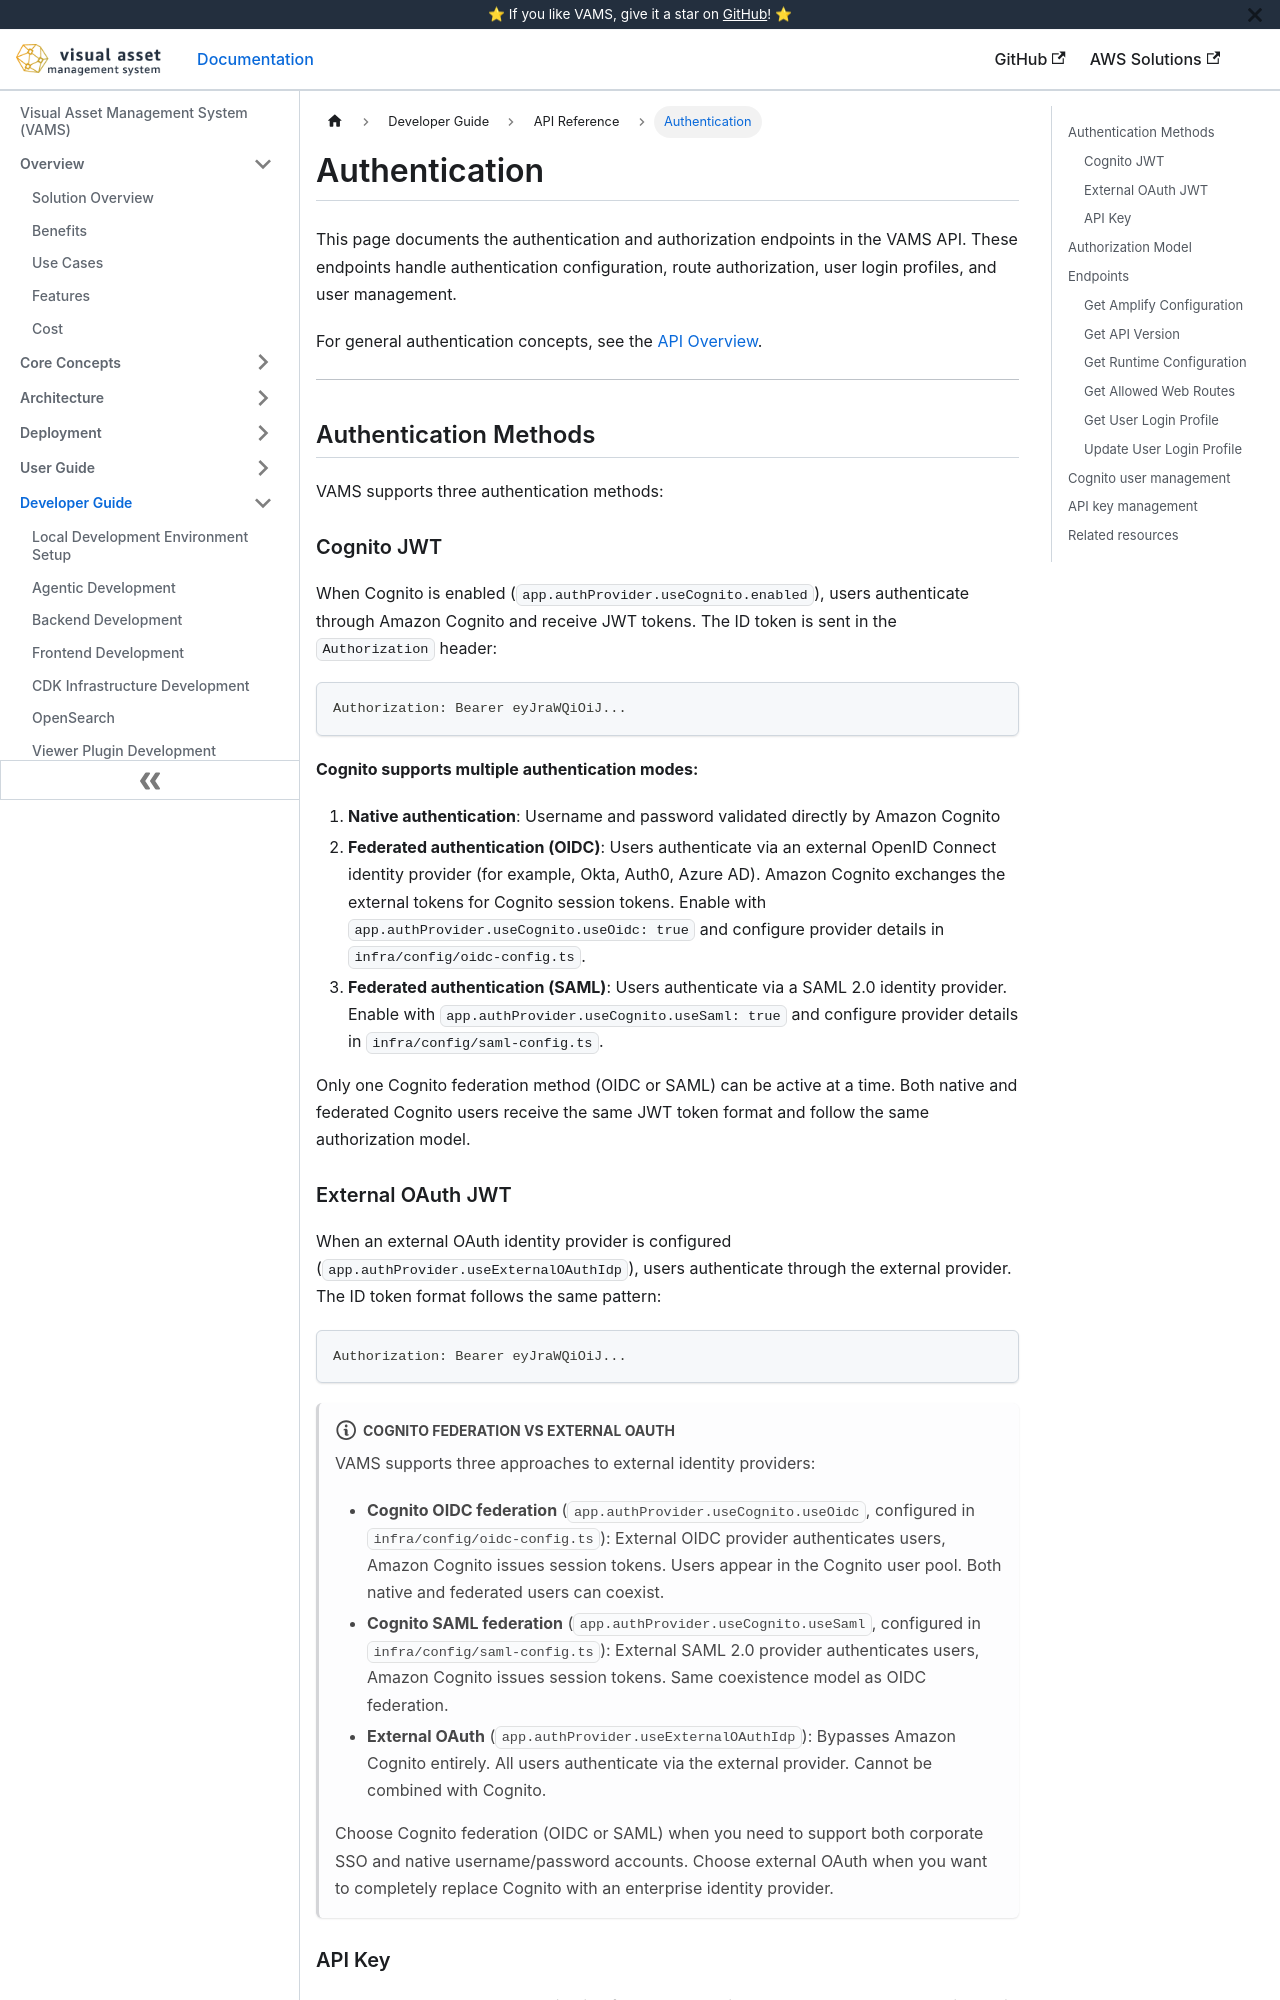

repository: awslabs/visual-asset-management-system · page: api/authentication/index.html · generator: docusaurus

# Authentication

This page documents the authentication and authorization endpoints in the VAMS API. These endpoints handle authentication configuration, route authorization, user login profiles, and user management.

For general authentication concepts, see the [API Overview](overview.md).

---

## Authentication Methods

VAMS supports three authentication methods:

### Cognito JWT

When Cognito is enabled (`app.authProvider.useCognito.enabled`), users authenticate through Amazon Cognito and receive JWT tokens. The ID token is sent in the `Authorization` header:

```
Authorization: Bearer eyJraWQiOiJ...
```

**Cognito supports multiple authentication modes:**

1. **Native authentication**: Username and password validated directly by Amazon Cognito
2. **Federated authentication (OIDC)**: Users authenticate via an external OpenID Connect identity provider (for example, Okta, Auth0, Azure AD). Amazon Cognito exchanges the external tokens for Cognito session tokens. Enable with `app.authProvider.useCognito.useOidc: true` and configure provider details in `infra/config/oidc-config.ts`.
3. **Federated authentication (SAML)**: Users authenticate via a SAML 2.0 identity provider. Enable with `app.authProvider.useCognito.useSaml: true` and configure provider details in `infra/config/saml-config.ts`.

Only one Cognito federation method (OIDC or SAML) can be active at a time. Both native and federated Cognito users receive the same JWT token format and follow the same authorization model.
